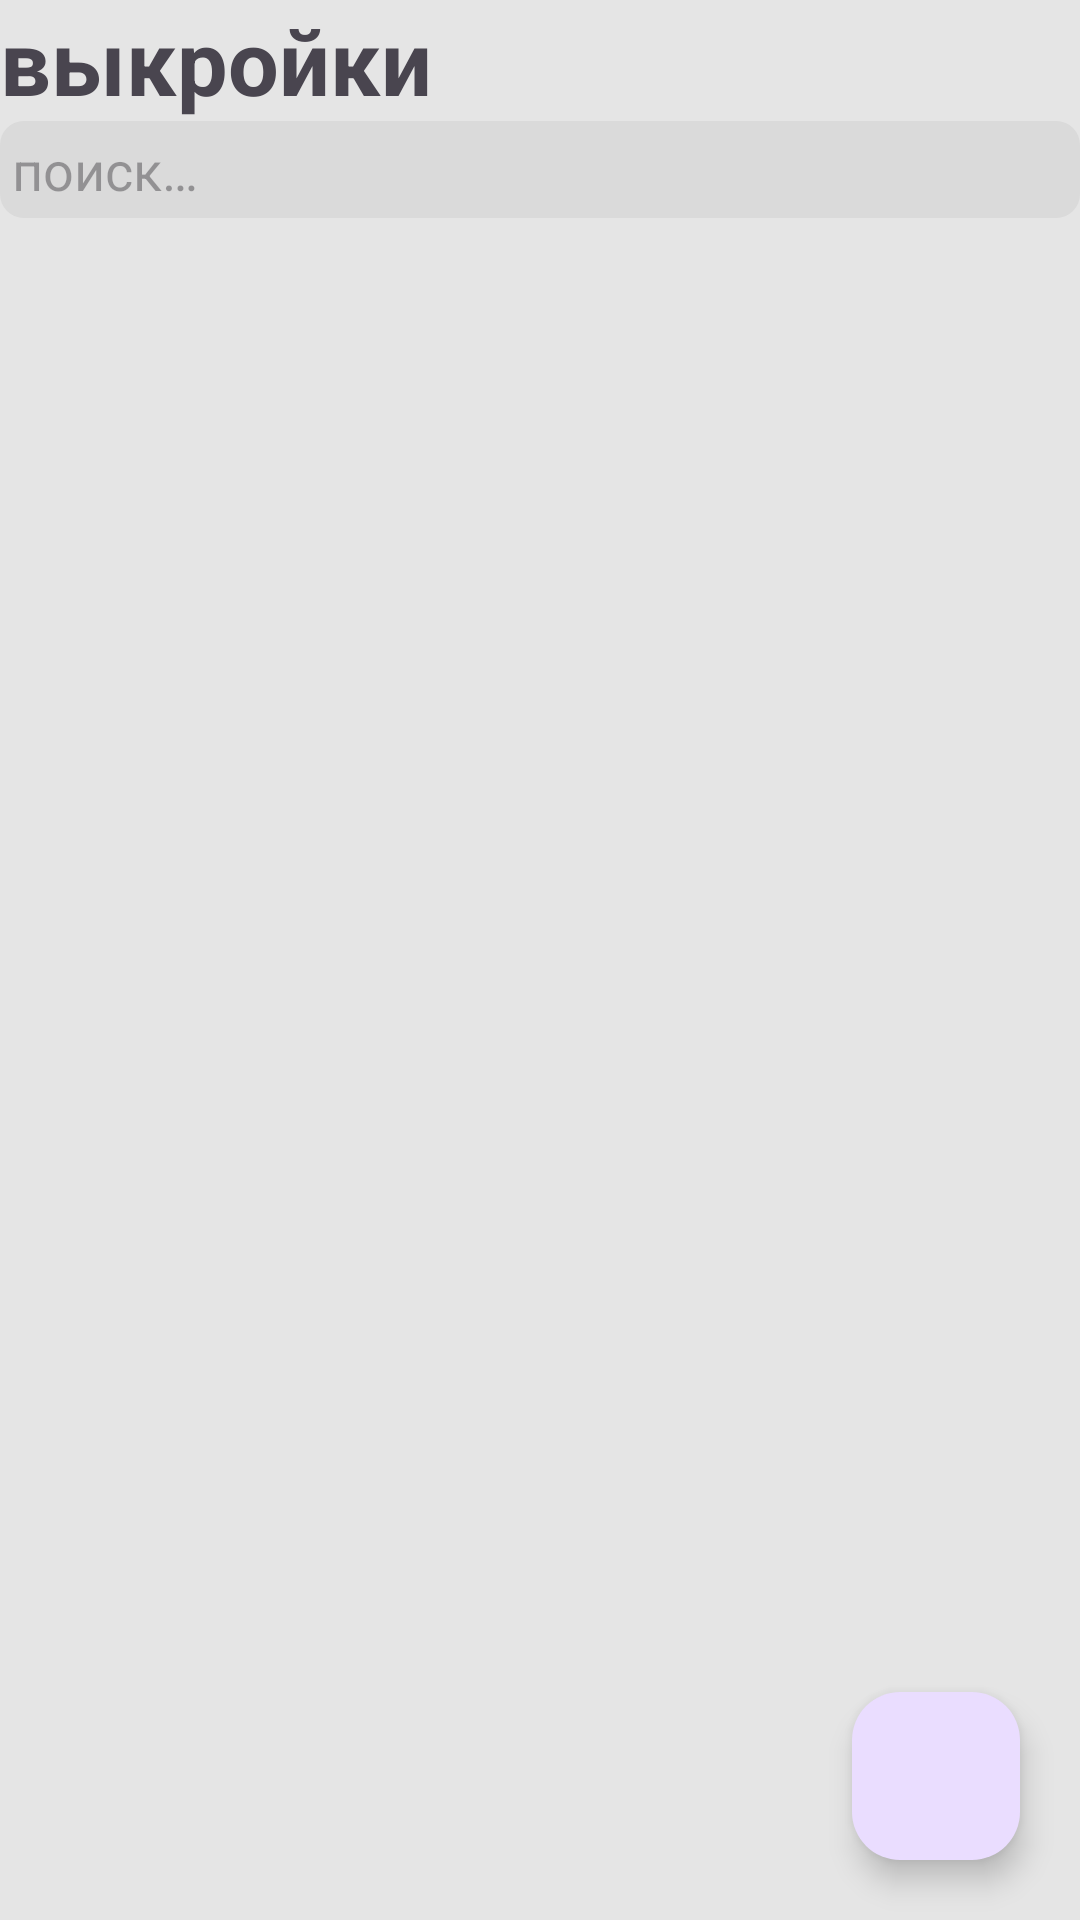

Android layout source for this screen:
<!-- AndroidManifest.xml: application theme Theme.AtCutter -->
<!-- res/layout/fragment_package.xml -->
<?xml version="1.0" encoding="utf-8"?>
<androidx.constraintlayout.widget.ConstraintLayout xmlns:android="http://schemas.android.com/apk/res/android"
    xmlns:app="http://schemas.android.com/apk/res-auto"
    xmlns:tools="http://schemas.android.com/tools"
    android:layout_width="match_parent"
    android:layout_height="match_parent"
    android:background="@color/light_white"
    tools:context=".views.PackageFragment">

    <LinearLayout
        android:id="@+id/linearLayout2"
        android:layout_width="match_parent"
        android:layout_height="wrap_content"
        android:orientation="vertical"
        app:layout_constraintTop_toTopOf="parent">

        <TextView
            android:layout_width="wrap_content"
            android:layout_height="wrap_content"
            android:text="@string/package_title"
            android:textSize="30sp"
            android:textStyle="bold" />

        <EditText
            android:id="@+id/search"
            android:layout_width="match_parent"
            android:layout_height="wrap_content"
            android:layout_marginBottom="8dp"
            android:background="@drawable/list_item_background"
            android:drawableStart="@drawable/ic_search"
            android:drawableTint="@color/color_icon_text"
            android:elevation="10dp"
            android:hint="@string/finder"
            android:importantForAutofill="no"
            android:inputType="text" />


        <androidx.recyclerview.widget.RecyclerView
            android:id="@+id/package_list"
            android:layout_width="match_parent"
            android:layout_height="match_parent"
            app:layoutManager="androidx.recyclerview.widget.LinearLayoutManager"
            />

    </LinearLayout>

    <com.google.android.material.floatingactionbutton.FloatingActionButton
        android:id="@+id/navigation_button"
        android:layout_width="wrap_content"
        android:layout_height="wrap_content"
        android:clickable="true"
        android:src="@drawable/ic_added"
        android:layout_margin="20dp"
        app:layout_constraintBottom_toBottomOf="parent"
        app:layout_constraintEnd_toEndOf="parent"
        android:importantForAccessibility="no" />

</androidx.constraintlayout.widget.ConstraintLayout>
<!-- resources referenced by this layout -->
<resources>
  <color name="color_icon_text">#939393</color>
  <color name="light_white">#e5e5e5</color>
  <!-- drawable list_item_background (drawable) -->
  <?xml version="1.0" encoding="utf-8"?>
  <shape xmlns:android="http://schemas.android.com/apk/res/android" android:tint="#dadada">
      <corners android:radius="8dp" />
      <padding
          android:top="4dp"
          android:left="4dp"
          android:bottom="4dp"
          android:right="4dp" />
  </shape>
  <string name="finder">поиск…</string>
  <string name="package_title">выкройки</string>
  <style name="Theme.AtCutter" parent="Base.Theme.AtCutter" />
  <style name="Base.Theme.AtCutter" parent="Theme.Material3.DayNight.NoActionBar">
  
          <item name="colorPrimary">@color/black</item>
          <item name="colorAccent">@color/white</item>
      </style>
  <color name="black">#FF262626</color>
  <color name="white">#FFFFFFFF</color>
</resources>
